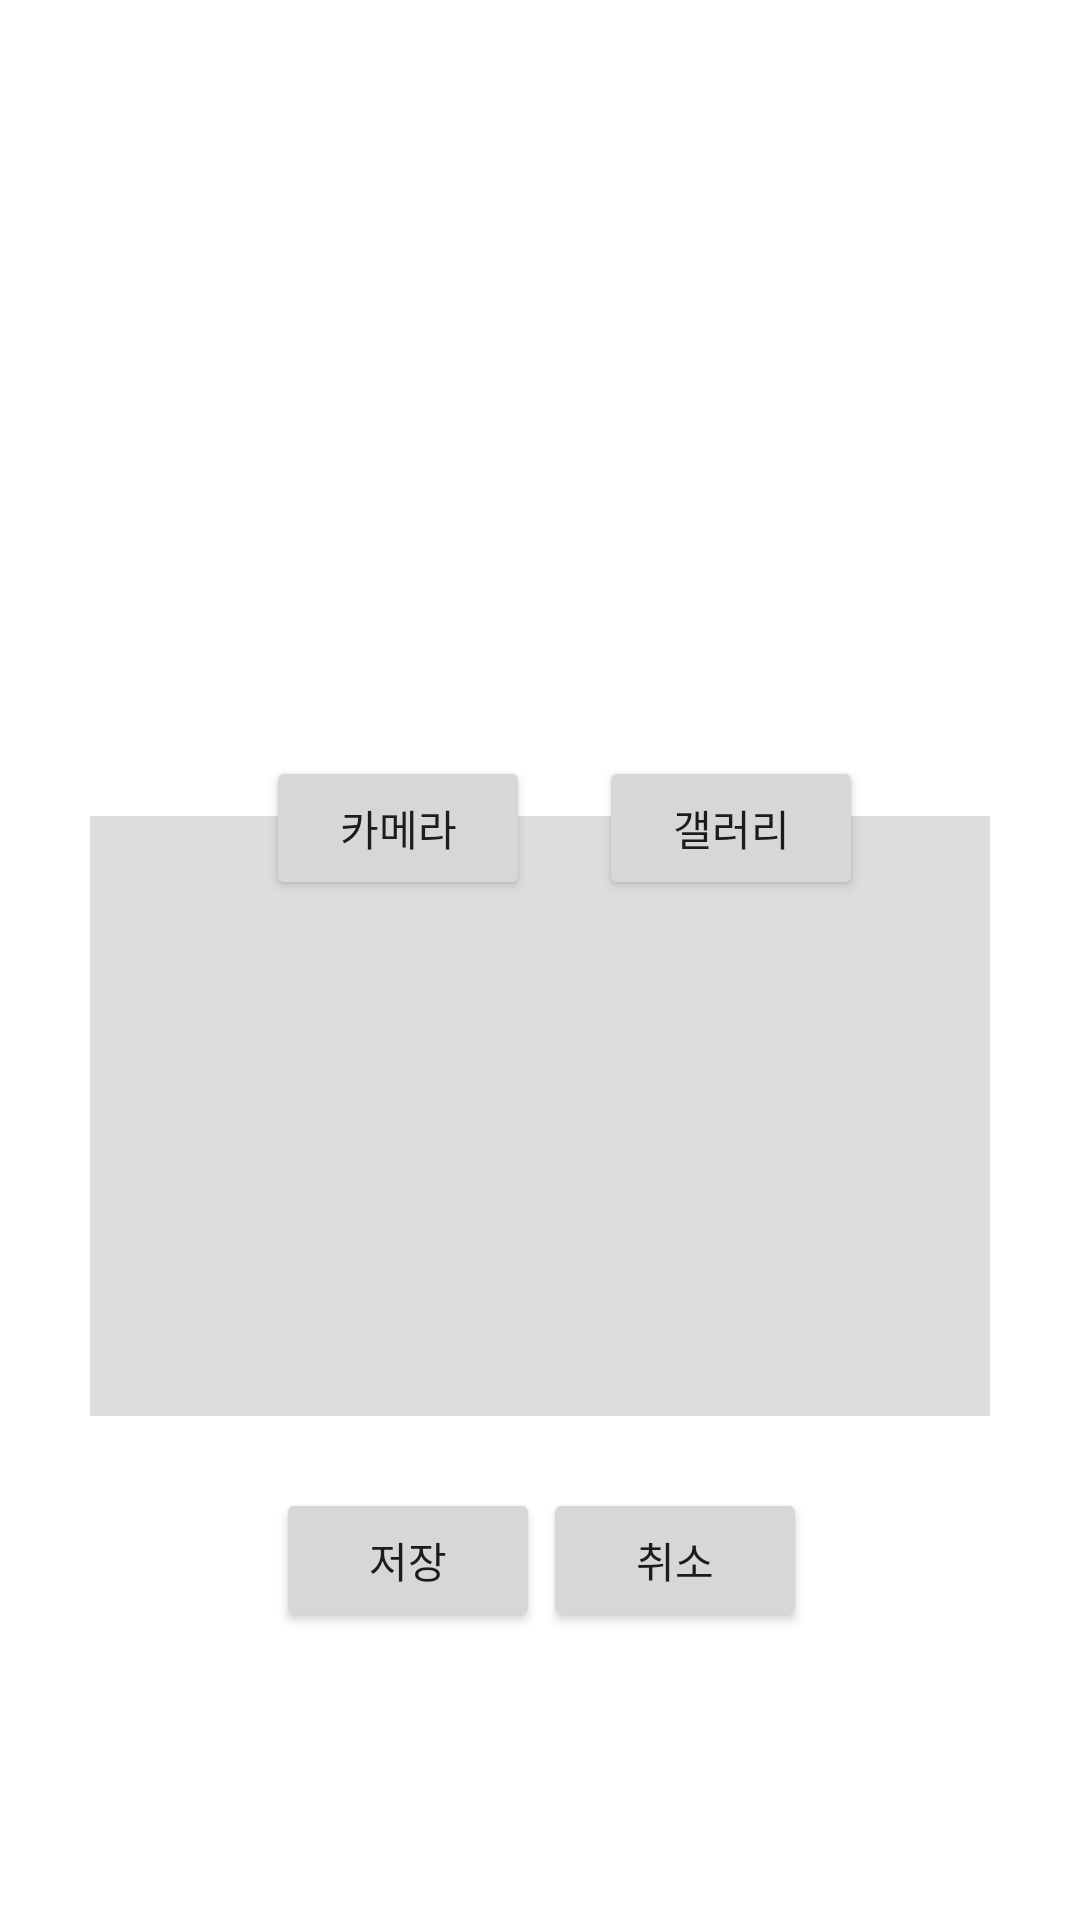

Produce the Android XML layout that renders to this screen, including the resource entries it uses.
<!-- AndroidManifest.xml: application theme Theme.Login_Animal -->
<!-- res/layout/activity_diary.xml -->
<?xml version="1.0" encoding="utf-8"?>
<androidx.constraintlayout.widget.ConstraintLayout xmlns:android="http://schemas.android.com/apk/res/android"
    xmlns:app="http://schemas.android.com/apk/res-auto"
    xmlns:tools="http://schemas.android.com/tools"
    android:layout_width="match_parent"
    android:layout_height="match_parent"
    tools:context=".diary">

    <ImageView
        android:id="@+id/imageView"
        android:layout_width="160dp"
        android:layout_height="144dp"
        android:layout_marginTop="88dp"
        app:layout_constraintEnd_toEndOf="parent"
        app:layout_constraintHorizontal_bias="0.498"
        app:layout_constraintStart_toStartOf="parent"
        app:layout_constraintTop_toTopOf="parent"
        tools:srcCompat="@tools:sample/avatars" />


    <EditText
        android:id="@+id/edtDiary"
        android:layout_width="0dp"
        android:layout_height="200dp"
        android:layout_marginStart="30dp"
        android:layout_marginEnd="30dp"
        android:layout_marginBottom="24dp"
        android:background="#DDDDDD"
        android:ems="10"
        android:gravity="start|center_vertical"
        android:inputType="text|textMultiLine|textCapSentences"
        android:padding="7sp"
        android:text=""
        app:layout_constraintBottom_toTopOf="@+id/btnsave"
        app:layout_constraintEnd_toEndOf="parent"
        app:layout_constraintHorizontal_bias="0.0"
        app:layout_constraintStart_toStartOf="parent" />

    <Button
        android:id="@+id/btnCamera"
        android:layout_width="wrap_content"
        android:layout_height="wrap_content"
        android:layout_marginTop="20dp"
        android:layout_marginEnd="23dp"
        android:text="카메라"
        app:layout_constraintEnd_toStartOf="@+id/btnimage"
        app:layout_constraintTop_toBottomOf="@+id/imageView"
        />

    <Button
        android:id="@+id/btnsave"
        android:layout_width="wrap_content"
        android:layout_height="wrap_content"
        android:layout_marginStart="92dp"
        android:layout_marginBottom="96dp"
        android:text="저장"
        app:layout_constraintBottom_toBottomOf="parent"
        app:layout_constraintStart_toStartOf="parent" />

    <Button
        android:id="@+id/btncancel"
        android:layout_width="wrap_content"
        android:layout_height="wrap_content"
        android:layout_marginEnd="91dp"
        android:text="취소"
        app:layout_constraintBaseline_toBaselineOf="@+id/btnsave"
        app:layout_constraintEnd_toEndOf="parent" />

    <Button
        android:id="@+id/btnimage"
        android:layout_width="wrap_content"
        android:layout_height="wrap_content"
        android:layout_marginStart="100dp"
        android:text="갤러리"
        app:layout_constraintBaseline_toBaselineOf="@+id/btnCamera"
        app:layout_constraintStart_toStartOf="@+id/imageView" />

</androidx.constraintlayout.widget.ConstraintLayout>
<!-- resources referenced by this layout -->
<resources>
  <style name="Theme.Login_Animal" parent="Theme.MaterialComponents.DayNight.DarkActionBar">
          
          <item name="colorPrimary">#FFE0B2</item>
          <item name="colorPrimaryVariant">#FFE0B2</item>
          <item name="colorOnPrimary">@color/white</item>
          
          <item name="colorSecondary">@color/teal_200</item>
          <item name="colorSecondaryVariant">@color/teal_700</item>
          <item name="colorOnSecondary">@color/black</item>
          
          <item name="android:statusBarColor" tools:targetApi="l">?attr/colorPrimaryVariant</item>
          
      </style>
  <!-- not gathered from this repository: default colours our renderer supplied (Android Studio template values) -->
  <color name="teal_200">#FF03DAC5</color>
  <color name="teal_700">#FF018786</color>
  <color name="black">#FF000000</color>
  <color name="white">#FFFFFFFF</color>
</resources>
